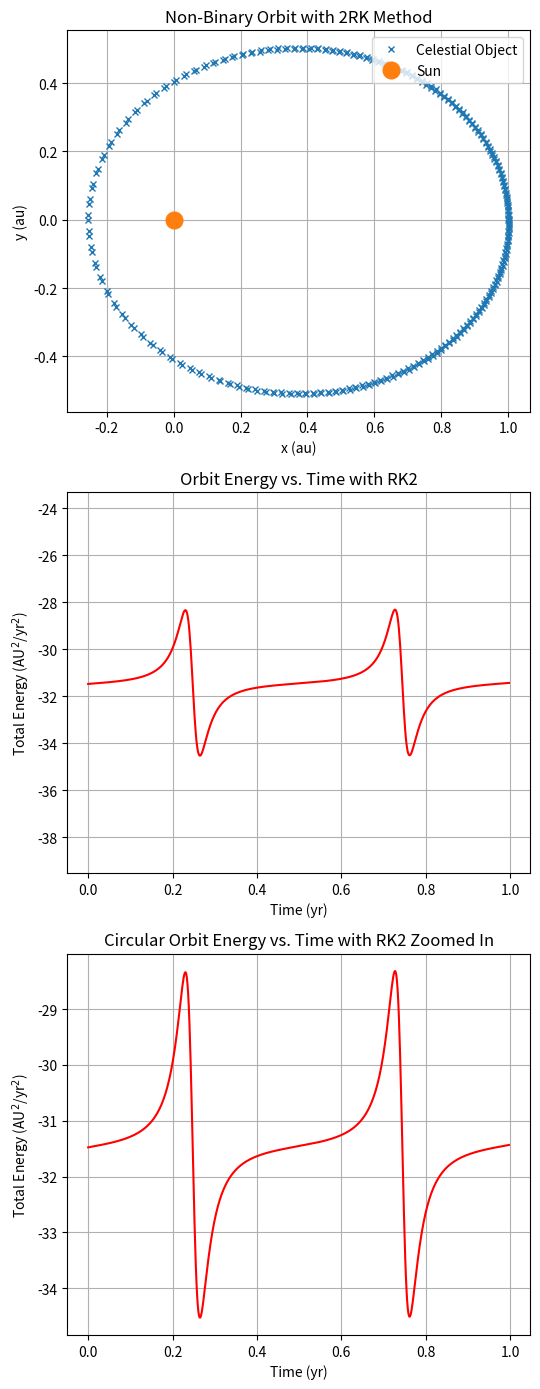

The matplotlib source for this figure:
# %% [markdown]
# ## The 2nd Order Runge-Kutta Method of Non-Binary Orbital System

# %%
# import the packages
import numpy as np
import matplotlib.pyplot as plt

# %%
# the constants

G = 4*(np.pi**2) # gravitational constant units: AU^3/yr^2
M = 1 # solar mass ... makes equations easier
R = 1 # AU for circular orbits

# %%
# initialising variables / initial conditions

# initial position = x0 and y0 (in AU)
# initial velocity = v_x and v_y (in AU/yr)

# initial position
x0 = 1
y0 = 0

# initial velocity
v_x = 0
v_y = 4

# %%
# Using Kepler's Third Law, the equation of a period of a circular orbit is

T = np.sqrt(((4*(np.pi**2))/G*M)*R**3)

# the time step - small iteration for the loop to show the approximate motion at that time for that x amount of time

dt = 0.0015
step = int(T/dt)    # how many years iteration

# to store the trajectories, use arrays
xvalues = [x0]
yvalues = [y0]

# initialise the variables so that it uses after the ones stored in the array
x = x0
y = y0

# to be used when the volecity is getting updated
vx = v_x
vy = v_y

energies = []
times = []

# %%
# for using the 2nd Runge Kutta method

# the derivatives
def derivatives(x, y, vx, vy):
    r = np.sqrt(x**2 + y**2) # distance from the Sun circular orbit and modulus
    dxdt, dydt = vx, vy
    ax, ay = -(G*M*x)/(r**3), -(G*M*y)/(r**3) # acceleration in the x and y direction
    return dxdt, dydt, ax, ay

# the loop
for i in range(step):
    k1_x, k1_y, k1_vx, k1_vy = derivatives(x, y, vx, vy) # obtaining the slopes of the functions
    r = np.sqrt(x**2 + y**2) # distance from the Sun circular orbit and modulus

    # midpoint calculations
    x_mid, y_mid = x + (0.5*dt*k1_x), y + (0.5*dt*k1_y)
    vx_mid, vy_mid = vx + (0.5*dt*k1_vx), vy + (0.5*dt*k1_vy)

    # slope at midpoint (RK2)
    k2_x, k2_y, k2_vx, k2_vy = derivatives(x_mid, y_mid, vx_mid, vy_mid) # obtaining the slopes of the midpoints

    # updating the solution
    x += (dt*k2_x)
    y += (dt*k2_y)
    vx += (dt*k2_vx)
    vy += (dt*k2_vy)

    # snapshot interval
    snap = 2
    if i % snap == 0:
        xvalues.append(x)
        yvalues.append(y)
        
    # computing the total energy of the orbit
    # KE + PE = total energy of the body in orbit

    KE = 0.5*(1)*(vx**2 + vy**2)
    PE = -G*M/r

    E = KE + PE
    energies.append(E)
    times.append(i*dt)


# %%
plt.figure(figsize=(5.5,14))

# plotting the graph
plt.subplot(3,1,1)
plt.plot(xvalues, yvalues, 'x', markersize = 5, label = "Celestial Object")
plt.plot(0, 0, "o", markersize = 12, label = "Sun")   # the Sun marker
plt.title('Non-Binary Orbit with 2RK Method')
plt.xlabel("x (au)")
plt.ylabel("y (au)")
plt.legend(loc='upper right')
plt.grid()

# energy time graph
plt.subplot(3,1,2)
plt.plot(times, energies, color='red')
plt.ylim(min(energies)-5, max(energies)+5)
plt.title('Orbit Energy vs. Time with RK2')
plt.xlabel("Time (yr)")
plt.ylabel("Total Energy (AU$^2$/yr$^2$)")
plt.grid()

# energy time plot zoomed in
plt.subplot(3,1,3)
plt.plot(times, energies, color='red')
plt.title('Circular Orbit Energy vs. Time with RK2 Zoomed In')
plt.xlabel("Time (yr)")
plt.ylabel("Total Energy (AU$^2$/yr$^2$)")
plt.grid()

plt.tight_layout()
